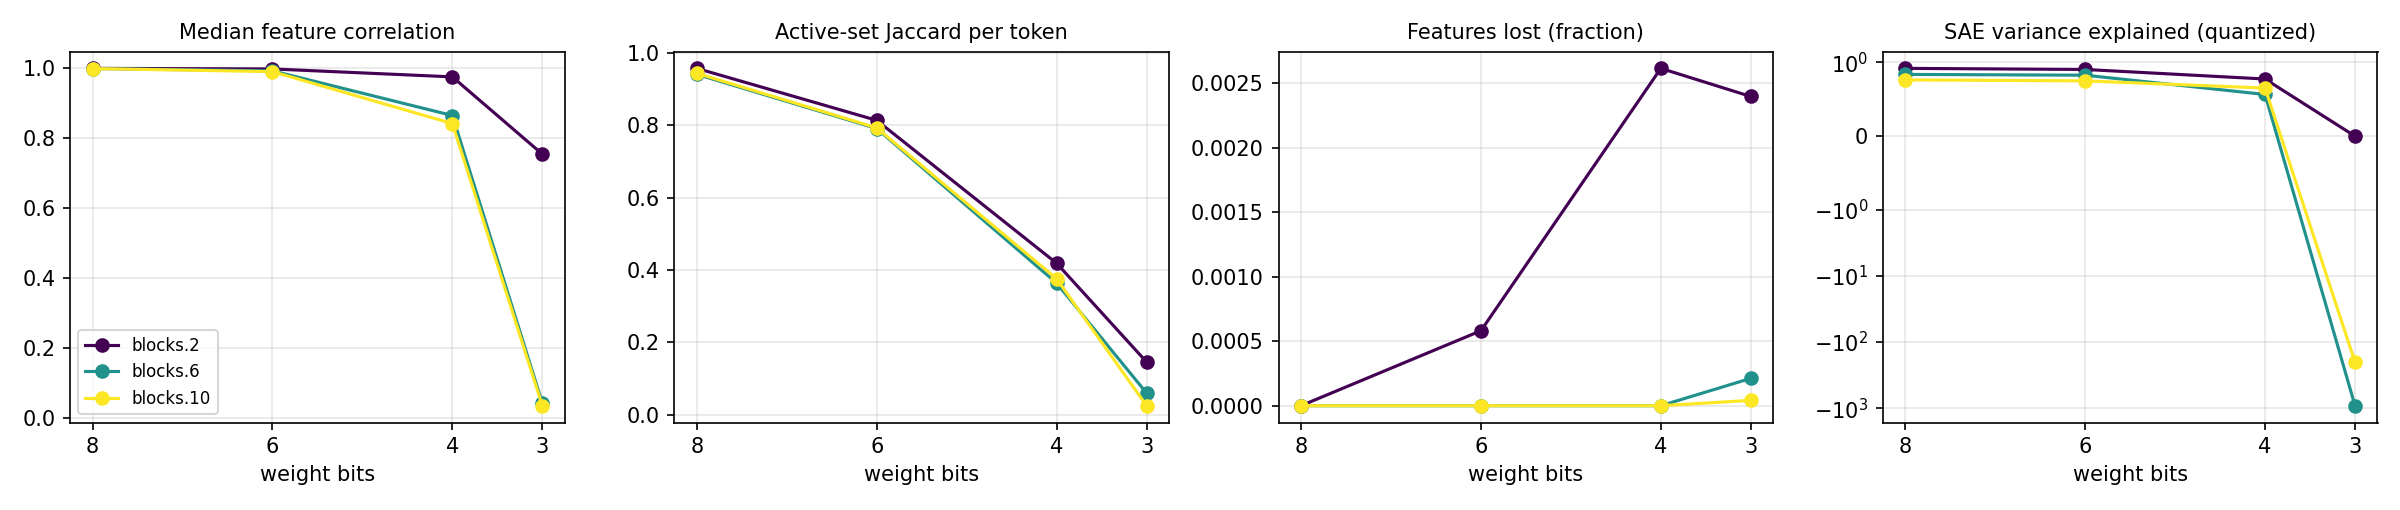

The table this chart was drawn from, first rows:
hook, bits, scheme, group_size, weight_rel_err, logit_kl, top1_agree, n_tokens, n_alive_ref, median_feature_corr, mean_feature_corr, lost_frac, new_frac, jaccard, topk_overlap, l0_ref, l0_q, fve_ref, fve_q
blocks.2.hook_resid_pre, 8, rtn, 0, 0.01123, 0.00122, 0.9787, 65024, 13763, 0.9999, 0.9994, 0.0, 0.0, 0.957, 0.9782, 20.81, 20.86, 0.9174, 0.9171
blocks.6.hook_resid_pre, 8, rtn, 0, 0.01123, 0.00122, 0.9787, 65024, 23579, 0.9995, 0.999, 0.0, 0.0, 0.9405, 0.9743, 55.76, 55.44, 0.836, 0.8352
blocks.10.hook_resid_pre, 8, rtn, 0, 0.01123, 0.00122, 0.9787, 65024, 24116, 0.9993, 0.9989, 0.0, 0.0, 0.9435, 0.9744, 54.93, 55.31, 0.7602, 0.7608
blocks.2.hook_resid_pre, 6, rtn, 0, 0.04512, 0.01769, 0.9196, 65024, 13763, 0.9982, 0.991, 0.0005813, 0.000218, 0.8134, 0.9045, 20.81, 19.53, 0.9174, 0.9024
blocks.6.hook_resid_pre, 6, rtn, 0, 0.04512, 0.01769, 0.9196, 65024, 23579, 0.9928, 0.9864, 0.0, 0.0, 0.7907, 0.9151, 55.76, 52.24, 0.836, 0.8244
blocks.10.hook_resid_pre, 6, rtn, 0, 0.04512, 0.01769, 0.9196, 65024, 24116, 0.9906, 0.9847, 0.0, 0.0, 0.7926, 0.9124, 54.93, 50.64, 0.7602, 0.747
blocks.2.hook_resid_pre, 4, rtn, 0, 0.1846, 0.3284, 0.6854, 65024, 13763, 0.9756, 0.9096, 0.002616, 0.01758, 0.4183, 0.6622, 20.81, 19.66, 0.9174, 0.7725
blocks.6.hook_resid_pre, 4, rtn, 0, 0.1846, 0.3284, 0.6854, 65024, 23579, 0.8651, 0.8289, 0.0, 0.002502, 0.3634, 0.6888, 55.76, 118.4, 0.836, 0.5625
blocks.10.hook_resid_pre, 4, rtn, 0, 0.1846, 0.3284, 0.6854, 65024, 24116, 0.842, 0.8089, 0.0, 0.0004976, 0.3753, 0.6691, 54.93, 89.16, 0.7602, 0.65
blocks.2.hook_resid_pre, 3, rtn, 0, 0.4019, 3.206, 0.1988, 65024, 13763, 0.7547, 0.648, 0.002398, 0.112, 0.1453, 0.3587, 20.81, 75.23, 0.9174, -0.003519
blocks.6.hook_resid_pre, 3, rtn, 0, 0.4019, 3.206, 0.1988, 65024, 23579, 0.04255, 0.08679, 0.0002121, 0.003181, 0.0595, 0.1753, 55.76, 327.9, 0.836, -913.2
blocks.10.hook_resid_pre, 3, rtn, 0, 0.4019, 3.206, 0.1988, 65024, 24116, 0.03541, 0.08728, 4.146624647536905e-05, 0.001037, 0.02453, 0.1274, 54.93, 952.7, 0.7602, -201.1
